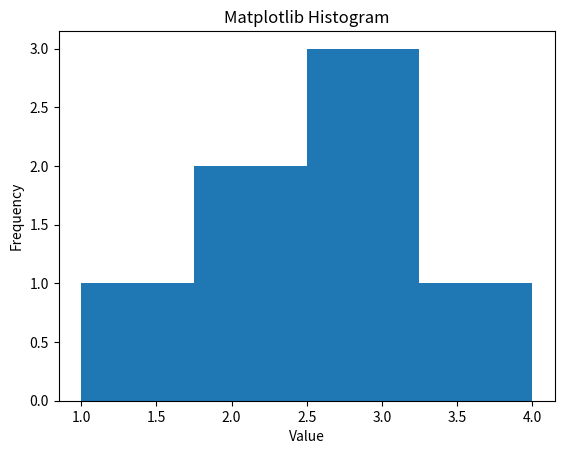
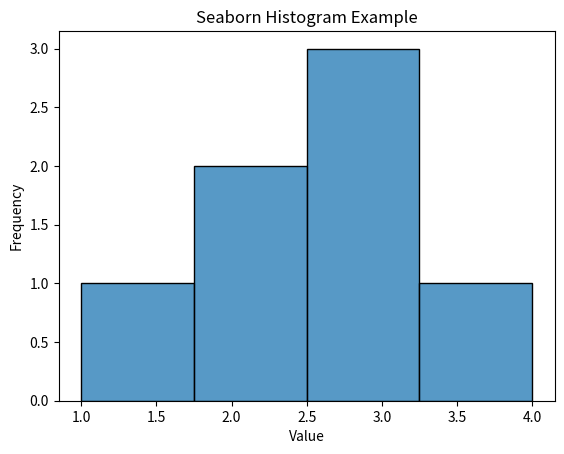

These figures' Python source, in order:
"""
Matplotlib & Seaborn — Data Visualization in Python

Description:
Matplotlib is the standard Python library for creating static, animated, and interactive visualizations. Seaborn is built on top of matplotlib and makes it easy to create attractive and informative statistical graphics.

Key Functionalities:
- Line, bar, scatter, histogram, and pie charts (Matplotlib)
- Statistical plots (Seaborn): heatmaps, pairplots, violin plots, etc.
- Customizable figures, axes, and themes
- Publication-quality visualizations

Sample Code:
"""

import matplotlib.pyplot as plt
import seaborn as sns

data = [1, 2, 2, 3, 3, 3, 4]

# Matplotlib histogram
plt.hist(data, bins=4)
plt.title("Matplotlib Histogram")
plt.xlabel("Value")
plt.ylabel("Frequency")
plt.show()

# Seaborn histogram
sns.histplot(data)
plt.title("Seaborn Histogram Example")
plt.xlabel("Value")
plt.ylabel("Frequency")
plt.show()
